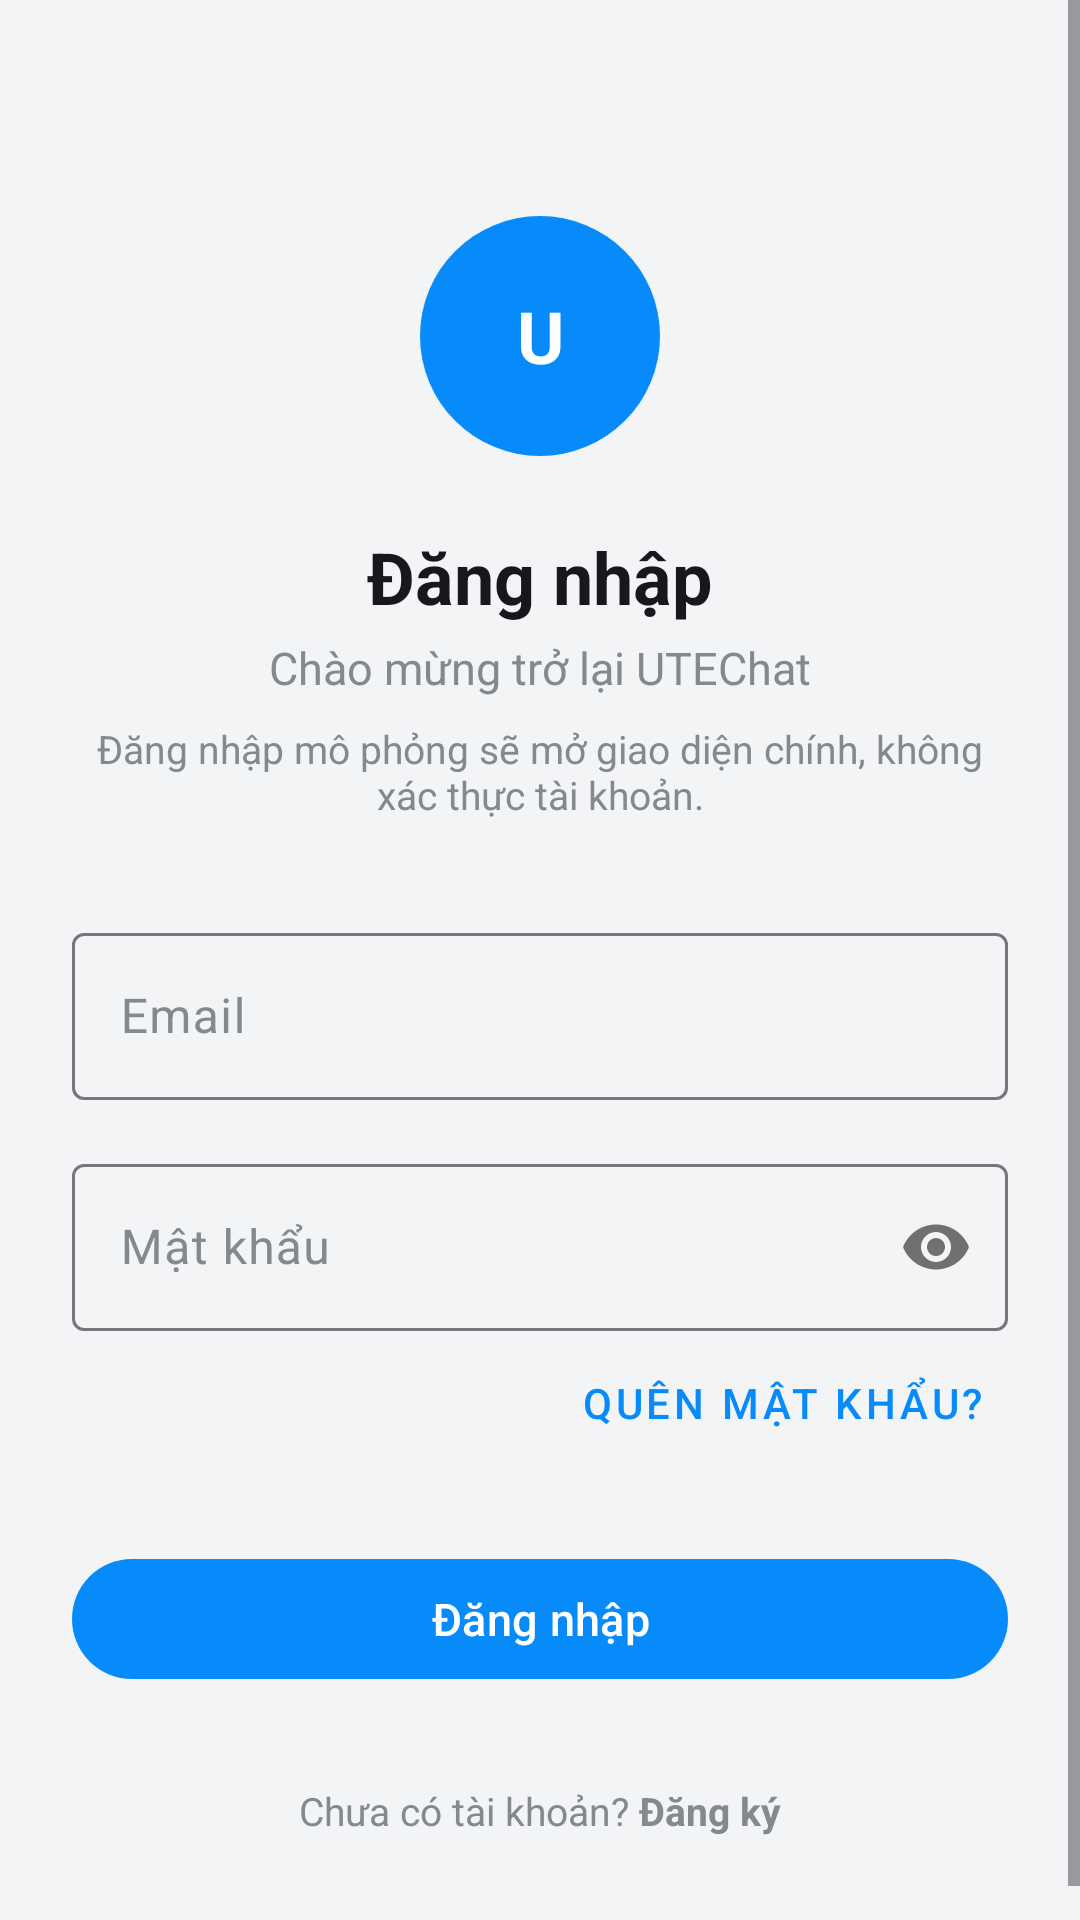

This screen was rendered from an Android layout file. Write that file and the resources it references.
<!-- AndroidManifest.xml: application theme Theme.UTEChat -->
<!-- res/layout/activity_login.xml -->
<?xml version="1.0" encoding="utf-8"?>
<ScrollView
    xmlns:android="http://schemas.android.com/apk/res/android"
    xmlns:app="http://schemas.android.com/apk/res-auto"
    android:layout_width="match_parent"
    android:layout_height="match_parent"
    android:background="@color/utechat_background"
    android:fillViewport="true">

    <androidx.constraintlayout.widget.ConstraintLayout
        android:layout_width="match_parent"
        android:layout_height="wrap_content"
        android:padding="@dimen/auth_card_margin">

        
        <TextView
            android:id="@+id/tv_logo"
            android:layout_width="@dimen/auth_logo_size"
            android:layout_height="@dimen/auth_logo_size"
            android:layout_marginTop="@dimen/space_xxl"
            android:background="@drawable/bg_avatar_circle_primary"
            android:gravity="center"
            android:text="@string/brand_initial"
            android:textColor="@color/white"
            android:textSize="@dimen/text_xxl"
            android:textStyle="bold"
            android:contentDescription="@string/app_name"
            app:layout_constraintEnd_toEndOf="parent"
            app:layout_constraintStart_toStartOf="parent"
            app:layout_constraintTop_toTopOf="parent" />

        <TextView
            android:id="@+id/tv_title"
            android:layout_width="wrap_content"
            android:layout_height="wrap_content"
            android:layout_marginTop="@dimen/space_lg"
            android:text="@string/login_title"
            android:textColor="@color/utechat_on_surface"
            android:textSize="@dimen/text_xxl"
            android:textStyle="bold"
            app:layout_constraintEnd_toEndOf="parent"
            app:layout_constraintStart_toStartOf="parent"
            app:layout_constraintTop_toBottomOf="@id/tv_logo" />

        <TextView
            android:id="@+id/tv_subtitle"
            android:layout_width="wrap_content"
            android:layout_height="wrap_content"
            android:layout_marginTop="@dimen/space_xs"
            android:text="@string/login_subtitle"
            android:textColor="@color/utechat_on_surface_variant"
            android:textSize="@dimen/text_md"
            app:layout_constraintEnd_toEndOf="parent"
            app:layout_constraintStart_toStartOf="parent"
            app:layout_constraintTop_toBottomOf="@id/tv_title" />

        <TextView
            android:id="@+id/tv_mock_notice"
            android:layout_width="0dp"
            android:layout_height="wrap_content"
            android:layout_marginTop="@dimen/space_sm"
            android:gravity="center"
            android:text="@string/mock_login_notice"
            android:textColor="@color/utechat_on_surface_variant"
            android:textSize="@dimen/text_sm"
            app:layout_constraintEnd_toEndOf="parent"
            app:layout_constraintStart_toStartOf="parent"
            app:layout_constraintTop_toBottomOf="@id/tv_subtitle" />

        
        <com.google.android.material.textfield.TextInputLayout
            android:id="@+id/til_email"
            style="@style/Widget.Material3.TextInputLayout.OutlinedBox"
            android:layout_width="0dp"
            android:layout_height="wrap_content"
            android:layout_marginTop="@dimen/space_xl"
            android:hint="@string/label_email"
            app:layout_constraintEnd_toEndOf="parent"
            app:layout_constraintStart_toStartOf="parent"
            app:layout_constraintTop_toBottomOf="@id/tv_mock_notice">

            <com.google.android.material.textfield.TextInputEditText
                android:id="@+id/et_email"
                android:layout_width="match_parent"
                android:layout_height="wrap_content"
                android:inputType="textEmailAddress"
                android:imeOptions="actionNext"
                android:importantForAutofill="yes"
                android:autofillHints="emailAddress" />
        </com.google.android.material.textfield.TextInputLayout>

        
        <com.google.android.material.textfield.TextInputLayout
            android:id="@+id/til_password"
            style="@style/Widget.Material3.TextInputLayout.OutlinedBox"
            android:layout_width="0dp"
            android:layout_height="wrap_content"
            android:layout_marginTop="@dimen/space_md"
            android:hint="@string/label_password"
            app:passwordToggleEnabled="true"
            app:layout_constraintEnd_toEndOf="parent"
            app:layout_constraintStart_toStartOf="parent"
            app:layout_constraintTop_toBottomOf="@id/til_email">

            <com.google.android.material.textfield.TextInputEditText
                android:id="@+id/et_password"
                android:layout_width="match_parent"
                android:layout_height="wrap_content"
                android:inputType="textPassword"
                android:imeOptions="actionDone"
                android:importantForAutofill="yes"
                android:autofillHints="password" />
        </com.google.android.material.textfield.TextInputLayout>

        <com.google.android.material.button.MaterialButton
            android:id="@+id/btn_forgot_password"
            style="@style/Widget.MaterialComponents.Button.TextButton"
            android:layout_width="wrap_content"
            android:layout_height="wrap_content"
            android:minHeight="@dimen/touch_target_min"
            android:text="@string/forgot_password"
            app:layout_constraintEnd_toEndOf="parent"
            app:layout_constraintTop_toBottomOf="@id/til_password" />

        
        <com.google.android.material.button.MaterialButton
            android:id="@+id/btn_login"
            android:layout_width="0dp"
            android:layout_height="@dimen/touch_target_min"
            android:layout_marginTop="@dimen/space_lg"
            android:text="@string/btn_login"
            android:textSize="@dimen/text_md"
            app:layout_constraintEnd_toEndOf="parent"
            app:layout_constraintStart_toStartOf="parent"
            app:layout_constraintTop_toBottomOf="@id/btn_forgot_password" />

        <TextView
            android:id="@+id/tv_login_wait"
            android:layout_width="0dp"
            android:layout_height="wrap_content"
            android:layout_marginTop="@dimen/space_sm"
            android:accessibilityLiveRegion="polite"
            android:gravity="center"
            android:textColor="@color/utechat_on_surface_variant"
            android:textSize="@dimen/text_sm"
            android:visibility="gone"
            app:layout_constraintEnd_toEndOf="parent"
            app:layout_constraintStart_toStartOf="parent"
            app:layout_constraintTop_toBottomOf="@id/btn_login" />

        
        <ProgressBar
            android:id="@+id/progress_bar"
            android:layout_width="wrap_content"
            android:layout_height="wrap_content"
            android:visibility="gone"
            app:layout_constraintEnd_toEndOf="parent"
            app:layout_constraintStart_toStartOf="parent"
            app:layout_constraintTop_toBottomOf="@id/tv_login_wait"
            android:layout_marginTop="@dimen/space_md" />

        
        <TextView
            android:id="@+id/tv_go_to_register"
            android:layout_width="wrap_content"
            android:layout_height="@dimen/touch_target_min"
            android:layout_marginTop="@dimen/space_md"
            android:gravity="center"
            android:text="@string/go_to_register"
            android:textColor="@color/utechat_on_surface_variant"
            android:textSize="@dimen/text_sm"
            android:clickable="true"
            android:focusable="true"
            app:layout_constraintBottom_toBottomOf="parent"
            app:layout_constraintEnd_toEndOf="parent"
            app:layout_constraintStart_toStartOf="parent"
            app:layout_constraintTop_toBottomOf="@id/progress_bar" />

    </androidx.constraintlayout.widget.ConstraintLayout>
</ScrollView>
<!-- resources referenced by this layout -->
<resources>
  <color name="utechat_background">#FFF3F4F6</color>
  <color name="utechat_on_surface">#FF16181B</color>
  <color name="utechat_on_surface_variant">#FF85898E</color>
  <color name="white">#FFFFFFFF</color>
  <dimen name="auth_card_margin">24dp</dimen>
  <dimen name="auth_logo_size">80dp</dimen>
  <dimen name="space_lg">24dp</dimen>
  <dimen name="space_md">16dp</dimen>
  <dimen name="space_sm">8dp</dimen>
  <dimen name="space_xl">32dp</dimen>
  <dimen name="space_xs">4dp</dimen>
  <dimen name="space_xxl">48dp</dimen>
  <dimen name="text_md">15sp</dimen>
  <dimen name="text_sm">13sp</dimen>
  <dimen name="text_xxl">24sp</dimen>
  <dimen name="touch_target_min">48dp</dimen>
  <!-- drawable bg_avatar_circle_primary (drawable) -->
  <?xml version="1.0" encoding="utf-8"?>
  <shape xmlns:android="http://schemas.android.com/apk/res/android"
      android:shape="oval">
      <solid android:color="@color/utechat_primary" />
  </shape>
  <string name="app_name">UTEChat</string>
  <string name="brand_initial">U</string>
  <string name="btn_login">Đăng nhập</string>
  <string name="forgot_password">Quên mật khẩu?</string>
  <string name="go_to_register">Chưa có tài khoản? <b>Đăng ký</b>
      </string>
  <string name="label_email">Email</string>
  <string name="label_password">Mật khẩu</string>
  <string name="login_subtitle">Chào mừng trở lại UTEChat</string>
  <string name="login_title">Đăng nhập</string>
  <string name="mock_login_notice">Đăng nhập mô phỏng sẽ mở giao diện chính, không xác thực tài khoản.</string>
  <style name="Theme.UTEChat" parent="Base.Theme.UTEChat" />
  <color name="utechat_primary">#FF078BFA</color>
  <style name="Base.Theme.UTEChat" parent="Theme.Material3.DayNight.NoActionBar">
          
          <item name="colorPrimary">@color/utechat_primary</item>
          <item name="colorPrimaryDark">@color/utechat_primary_dark</item>
          <item name="colorPrimaryVariant">@color/utechat_primary_dark</item>
          <item name="colorOnPrimary">@color/utechat_on_primary</item>
  
          
          <item name="colorSecondary">@color/utechat_secondary</item>
          <item name="colorOnSecondary">@color/utechat_on_secondary</item>
  
          
          <item name="android:colorBackground">@color/utechat_background</item>
          <item name="colorSurface">@color/utechat_surface</item>
          <item name="colorOnSurface">@color/utechat_on_surface</item>
          <item name="colorSurfaceVariant">@color/utechat_surface_variant</item>
          <item name="colorOnSurfaceVariant">@color/utechat_on_surface_variant</item>
  
          
          <item name="colorError">@color/utechat_error</item>
      </style>
  <color name="utechat_primary_dark">#FF0788FF</color>
  <color name="utechat_on_primary">#FFFFFFFF</color>
  <color name="utechat_secondary">#FF00B4D8</color>
  <color name="utechat_on_secondary">#FFFFFFFF</color>
  <color name="utechat_surface">#FFFFFFFF</color>
  <color name="utechat_surface_variant">#FFF0F1F2</color>
  <color name="utechat_error">#FFDC2626</color>
</resources>
